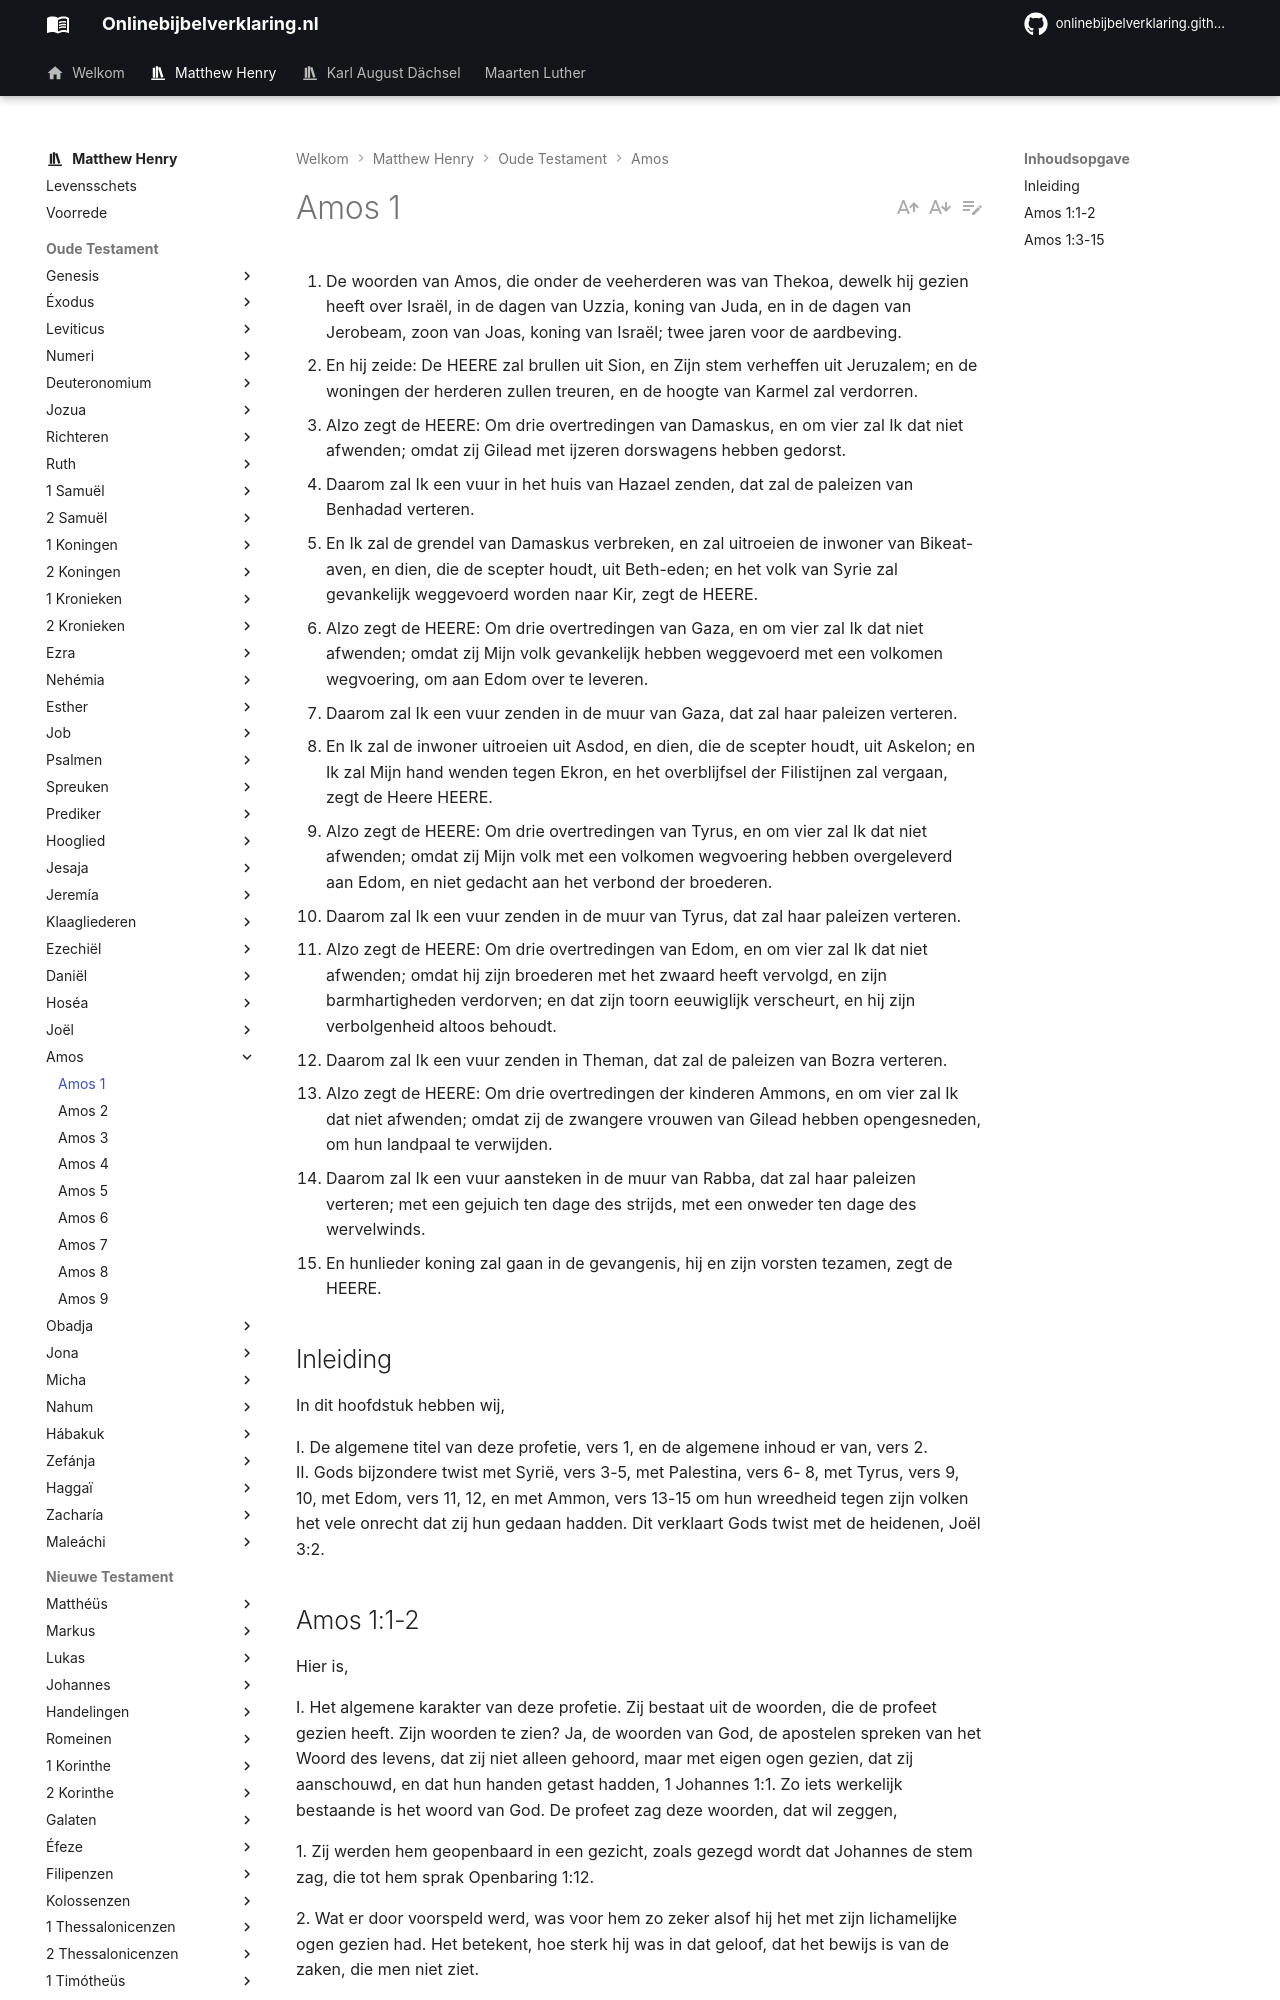

repository: onlinebijbelverklaring/onlinebijbelverklaring.github.io · page: matthewhenry/Amos/Amos1/index.html · generator: mkdocs

1. De woorden van Amos, die onder de veeherderen was van Thekoa, dewelk hij gezien heeft over Israël, in de dagen van Uzzia, koning van Juda, en in de dagen van Jerobeam, zoon van Joas, koning van Israël; twee jaren voor de aardbeving. 
2. En hij zeide: De HEERE zal brullen uit Sion, en Zijn stem verheffen uit Jeruzalem; en de woningen der herderen zullen treuren, en de hoogte van Karmel zal verdorren. 
3. Alzo zegt de HEERE: Om drie overtredingen van Damaskus, en om vier zal Ik dat niet afwenden; omdat zij Gilead met ijzeren dorswagens hebben gedorst. 
4. Daarom zal Ik een vuur in het huis van Hazael zenden, dat zal de paleizen van Benhadad verteren. 
5. En Ik zal de grendel van Damaskus verbreken, en zal uitroeien de inwoner van Bikeat-aven, en dien, die de scepter houdt, uit Beth-eden; en het volk van Syrie zal gevankelijk weggevoerd worden naar Kir, zegt de HEERE. 
6. Alzo zegt de HEERE: Om drie overtredingen van Gaza, en om vier zal Ik dat niet afwenden; omdat zij Mijn volk gevankelijk hebben weggevoerd met een volkomen wegvoering, om aan Edom over te leveren. 
7. Daarom zal Ik een vuur zenden in de muur van Gaza, dat zal haar paleizen verteren. 
8. En Ik zal de inwoner uitroeien uit Asdod, en dien, die de scepter houdt, uit Askelon; en Ik zal Mijn hand wenden tegen Ekron, en het overblijfsel der Filistijnen zal vergaan, zegt de Heere HEERE. 
9. Alzo zegt de HEERE: Om drie overtredingen van Tyrus, en om vier zal Ik dat niet afwenden; omdat zij Mijn volk met een volkomen wegvoering hebben overgeleverd aan Edom, en niet gedacht aan het verbond der broederen. 
10. Daarom zal Ik een vuur zenden in de muur van Tyrus, dat zal haar paleizen verteren. 
11. Alzo zegt de HEERE: Om drie overtredingen van Edom, en om vier zal Ik dat niet afwenden; omdat hij zijn broederen met het zwaard heeft vervolgd, en zijn barmhartigheden verdorven; en dat zijn toorn eeuwiglijk verscheurt, en hij zijn verbolgenheid altoos behoudt. 
12. Daarom zal Ik een vuur zenden in Theman, dat zal de paleizen van Bozra verteren. 
13. Alzo zegt de HEERE: Om drie overtredingen der kinderen Ammons, en om vier zal Ik dat niet afwenden; omdat zij de zwangere vrouwen van Gilead hebben opengesneden, om hun landpaal te verwijden. 
14. Daarom zal Ik een vuur aansteken in de muur van Rabba, dat zal haar paleizen verteren; met een gejuich ten dage des strijds, met een onweder ten dage des wervelwinds. 
15. En hunlieder koning zal gaan in de gevangenis, hij en zijn vorsten tezamen, zegt de HEERE. 

## Inleiding 

In dit hoofdstuk hebben wij, 

I. De algemene titel van deze profetie, vers 1, en de algemene inhoud er van, vers 2.  
II. Gods bijzondere twist met Syrië, vers 3-5, met Palestina, vers 6- 8, met Tyrus, vers 9, 10, met Edom, vers 11, 12, en met Ammon, vers 13-15 om hun wreedheid tegen zijn volken het vele onrecht dat zij hun gedaan hadden. Dit verklaart Gods twist met de heidenen, Joël 3:2.
